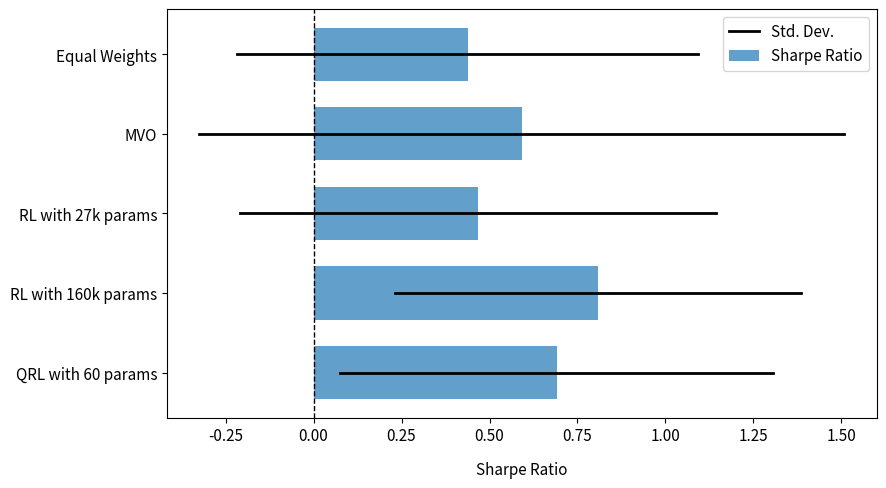

Write Python code to recreate this figure.
import pandas as pd
import matplotlib.pyplot as plt
import numpy as np

plt.rcParams['font.size'] = 11

df = pd.DataFrame({
    'Model': [
        'Equal Weights',
        'MVO',
        'RL with 27k params',
        'RL with 160k params',
        'QRL with 60 params',
    ],
    'Sharpe': [
        np.mean([0.4375]),
        np.mean([0.5919]),
        np.mean([ 0.4384,  0.4939]),
        np.mean([ 0.7926,  0.8237]),
        np.mean([ 0.7281,  0.6537])
    ],
    'Std': [
        np.mean([0.6558]),
        np.mean([0.9170]),
        np.mean([0.6915, 0.6905, 0.6621, 0.6623]),
        np.mean([0.6275, 0.6276, 0.5191, 0.5367]),
        np.mean([0.5475, 0.7395, 0.5574, 0.6155])
    ]
})

df = df.iloc[::-1].reset_index(drop=True)
y = np.arange(len(df)) * 1.5

plt.figure(figsize=(9, 5), dpi=300)
plt.barh(y, df['Sharpe'], height=1, alpha=0.7, label='Sharpe Ratio')

for i, (m, s) in enumerate(zip(df['Sharpe'], df['Std'])):
    plt.plot([m - s, m + s], [y[i], y[i]], color='black', linewidth=2, label='Std. Dev.' if i == 0 else None)

plt.yticks(y, df['Model'])
plt.axvline(0, linestyle='--', linewidth=1, color='black')
plt.xlabel('Sharpe Ratio', labelpad=12)
plt.legend()
plt.tight_layout()
plt.savefig('results_barplot.png')
